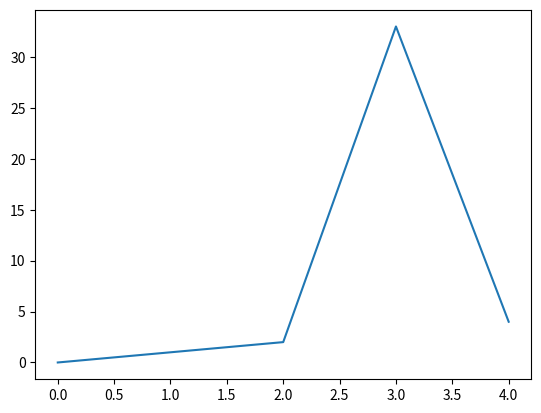

Here is the Python script that generated this plot:
from matplotlib import pyplot as plt
import matplotlib.animation as animation
from matplotlib import style
plt.plot([0,1,2,33,4])
plt.show()
